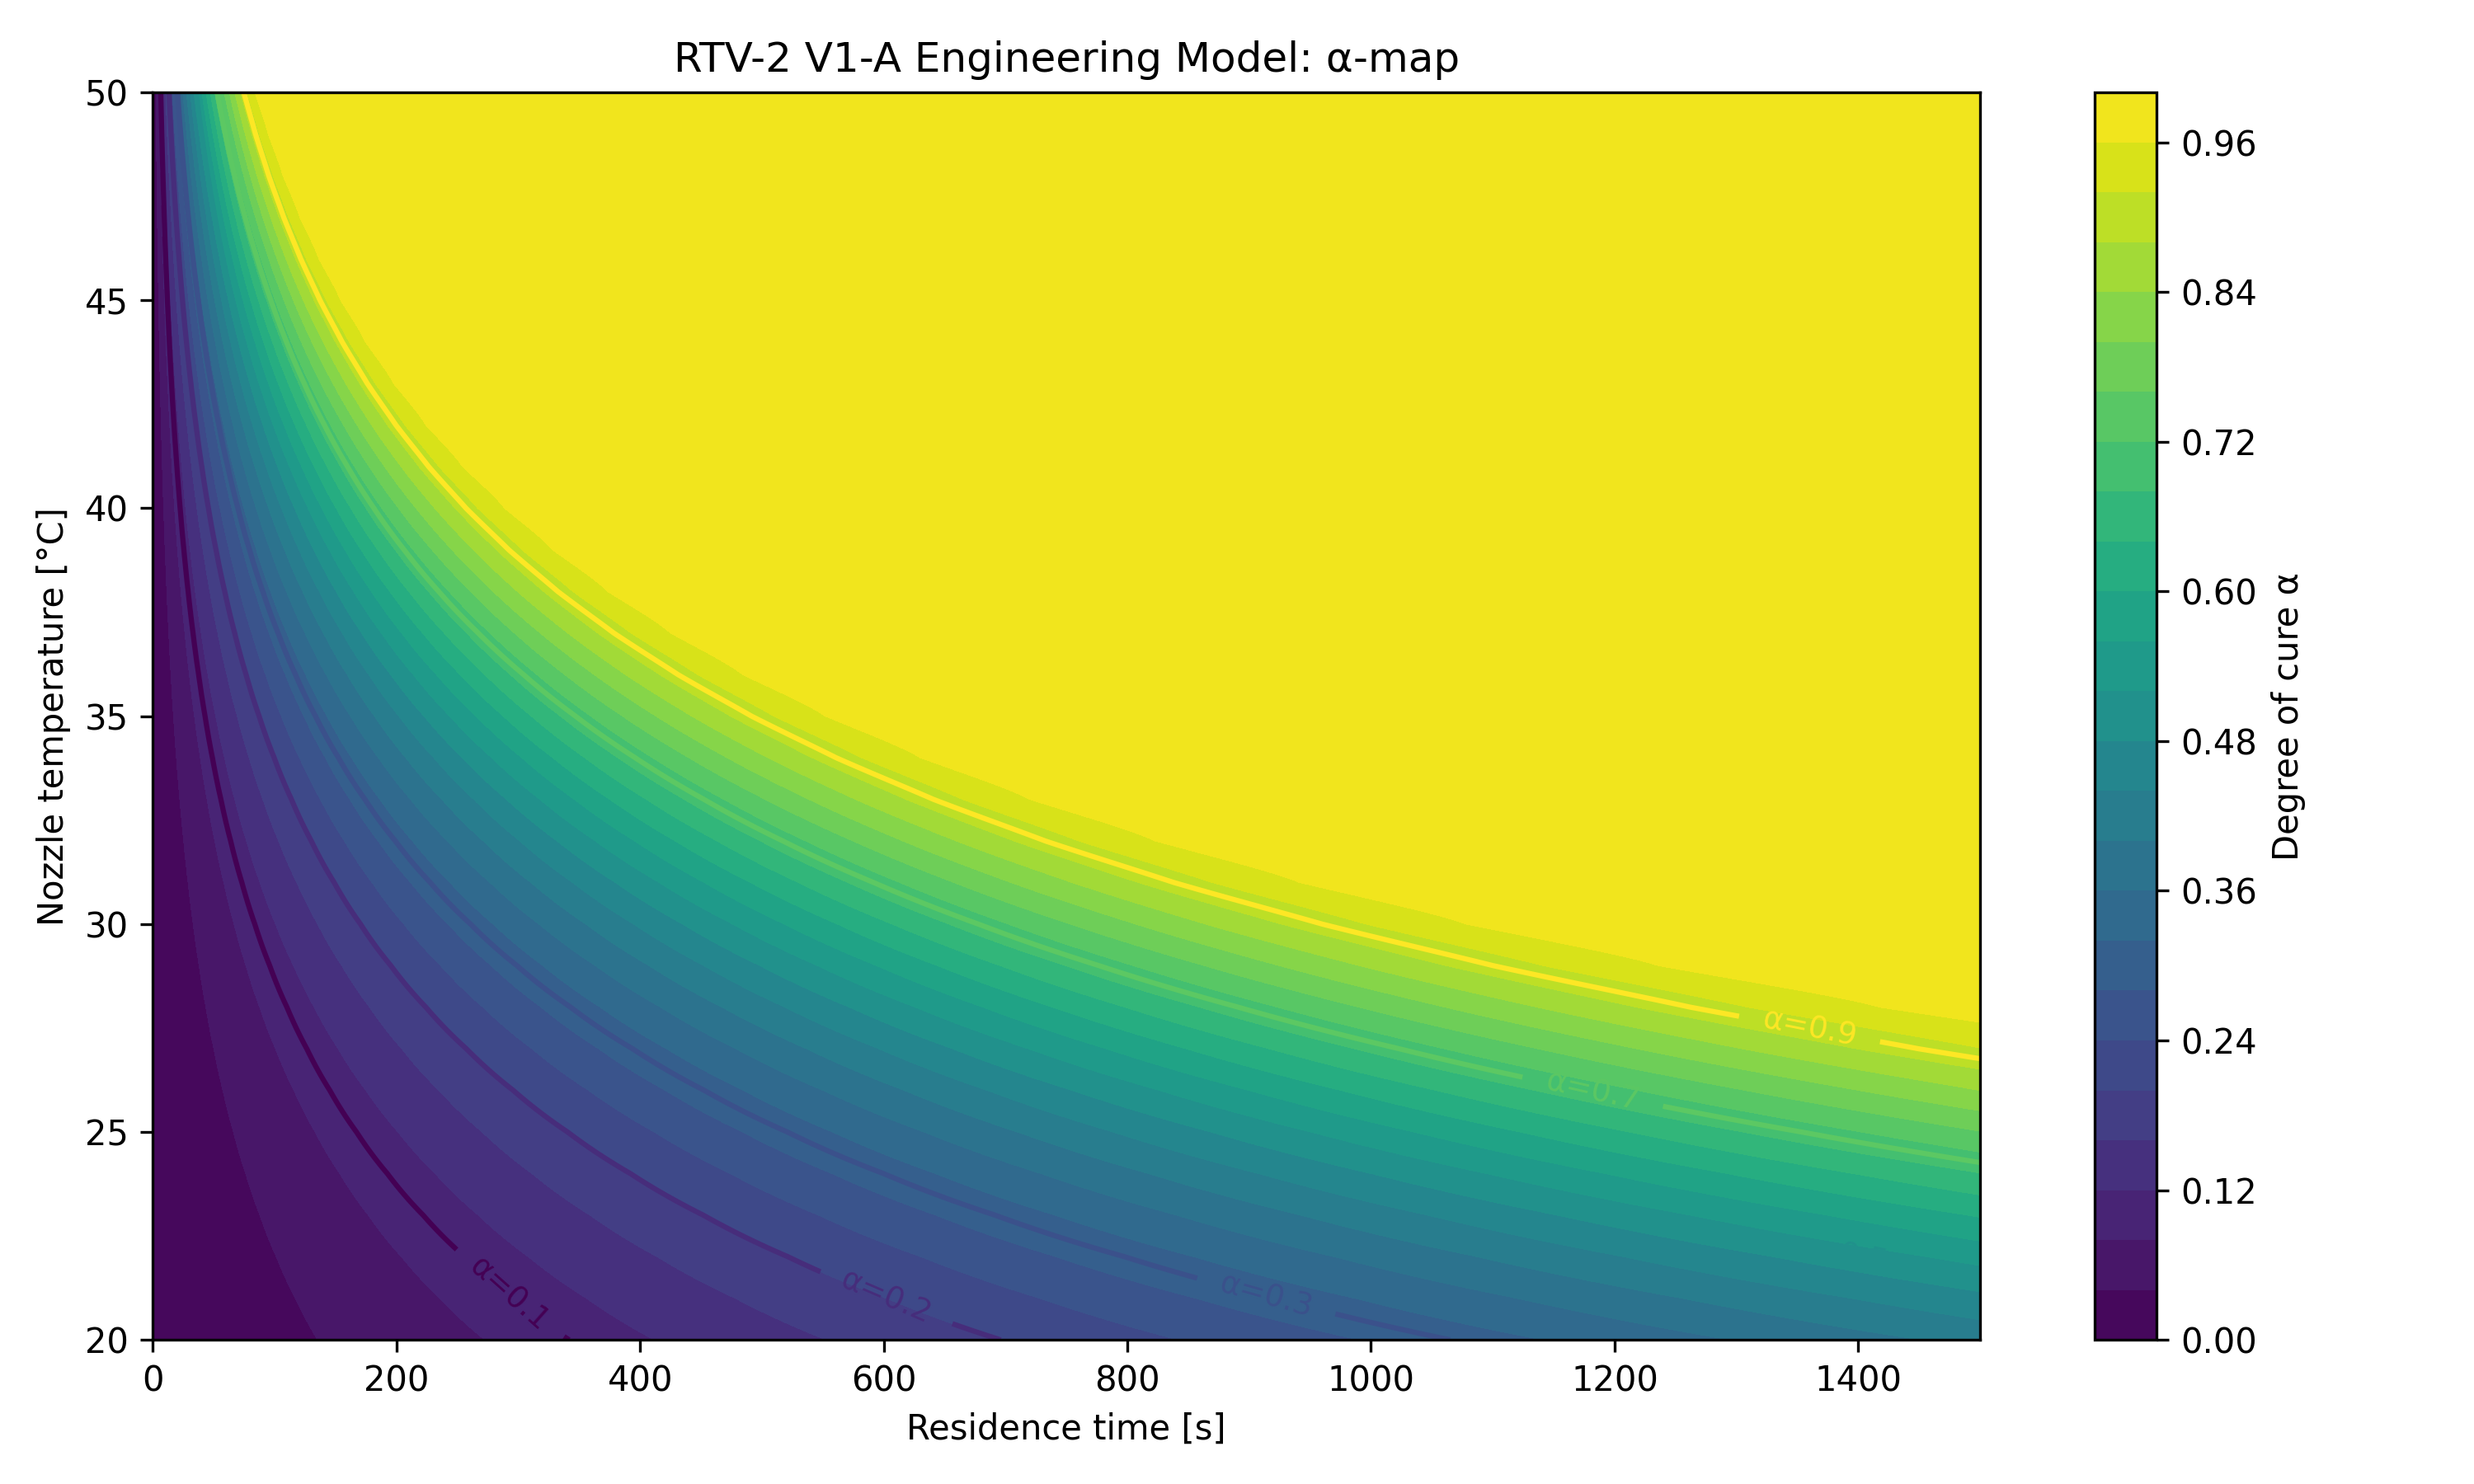

Data behind this chart, as committed beside it:
Temperature_C, 0.000000, 2.000000, 4.000000, 6.000000, 8.000000, 10.000000, 12.000000, 14.000000, 16.000000, 18.000000, 20.000000, 22.000000, 24.000000, 26.000000, 28.000000, 30.000000, 32.000000, 34.000000, 36.000000, 38.000000, 40.000000, 42.000000, 44.000000
20, 0.000000, 0.000595, 0.001190, 0.001785, 0.002379, 0.002974, 0.003568, 0.004163, 0.004757, 0.005351, 0.005945, 0.006539, 0.007133, 0.007726, 0.008320, 0.008913, 0.009507, 0.0101, 0.01069, 0.01129, 0.01188, 0.01247, 0.01306
21, 0.000000, 0.000688, 0.001376, 0.002063, 0.002751, 0.003438, 0.004125, 0.004812, 0.005499, 0.006185, 0.006872, 0.007558, 0.008244, 0.008930, 0.009616, 0.0103, 0.01099, 0.01167, 0.01236, 0.01304, 0.01373, 0.01441, 0.0151
22, 0.000000, 0.000794, 0.001589, 0.002383, 0.003176, 0.003970, 0.004763, 0.005557, 0.006350, 0.007142, 0.007935, 0.008727, 0.009520, 0.01031, 0.0111, 0.01189, 0.01269, 0.01348, 0.01427, 0.01506, 0.01585, 0.01664, 0.01743
23, 0.000000, 0.000917, 0.001833, 0.002749, 0.003665, 0.004580, 0.005496, 0.006410, 0.007325, 0.008240, 0.009154, 0.01007, 0.01098, 0.01189, 0.01281, 0.01372, 0.01463, 0.01554, 0.01646, 0.01737, 0.01828, 0.01919, 0.0201
24, 0.000000, 0.001057, 0.002113, 0.003169, 0.004224, 0.005279, 0.006334, 0.007388, 0.008442, 0.009496, 0.01055, 0.0116, 0.01265, 0.01371, 0.01476, 0.01581, 0.01686, 0.01791, 0.01896, 0.02001, 0.02106, 0.02211, 0.02316
25, 0.000000, 0.001217, 0.002433, 0.003649, 0.004864, 0.006079, 0.007293, 0.008507, 0.009720, 0.01093, 0.01214, 0.01336, 0.01457, 0.01578, 0.01699, 0.0182, 0.01941, 0.02062, 0.02183, 0.02303, 0.02424, 0.02545, 0.02666
26, 0.000000, 0.001400, 0.002799, 0.004197, 0.005595, 0.006992, 0.008389, 0.009785, 0.01118, 0.01257, 0.01397, 0.01536, 0.01675, 0.01815, 0.01954, 0.02093, 0.02232, 0.02371, 0.0251, 0.02649, 0.02788, 0.02926, 0.03065
27, 0.000000, 0.001609, 0.003217, 0.004824, 0.006431, 0.008036, 0.009641, 0.01124, 0.01285, 0.01445, 0.01605, 0.01765, 0.01925, 0.02085, 0.02245, 0.02405, 0.02564, 0.02724, 0.02883, 0.03043, 0.03202, 0.03361, 0.0352
28, 0.000000, 0.001848, 0.003694, 0.005539, 0.007384, 0.009227, 0.01107, 0.01291, 0.01475, 0.01659, 0.01843, 0.02026, 0.0221, 0.02393, 0.02576, 0.0276, 0.02943, 0.03126, 0.03309, 0.03491, 0.03674, 0.03857, 0.04039
29, 0.000000, 0.002120, 0.004238, 0.006355, 0.008470, 0.01058, 0.0127, 0.01481, 0.01692, 0.01902, 0.02113, 0.02324, 0.02534, 0.02744, 0.02954, 0.03164, 0.03374, 0.03583, 0.03793, 0.04002, 0.04211, 0.04421, 0.04629
30, 0.000000, 0.002430, 0.004857, 0.007283, 0.009707, 0.01213, 0.01455, 0.01697, 0.01938, 0.0218, 0.02421, 0.02662, 0.02903, 0.03143, 0.03384, 0.03624, 0.03864, 0.04104, 0.04344, 0.04583, 0.04823, 0.05062, 0.05301
31, 0.000000, 0.002782, 0.005562, 0.008339, 0.01111, 0.01389, 0.01666, 0.01942, 0.02219, 0.02495, 0.02771, 0.03047, 0.03322, 0.03597, 0.03872, 0.04147, 0.04421, 0.04696, 0.0497, 0.05243, 0.05517, 0.0579, 0.06063
32, 0.000000, 0.003183, 0.006364, 0.009541, 0.01271, 0.01588, 0.01905, 0.02221, 0.02538, 0.02853, 0.03169, 0.03484, 0.03798, 0.04113, 0.04427, 0.04741, 0.05054, 0.05367, 0.0568, 0.05992, 0.06304, 0.06616, 0.06927
33, 0.000000, 0.003639, 0.007274, 0.0109, 0.01453, 0.01815, 0.02177, 0.02538, 0.02899, 0.0326, 0.0362, 0.03979, 0.04339, 0.04697, 0.05056, 0.05414, 0.05771, 0.06128, 0.06484, 0.0684, 0.07196, 0.07551, 0.07906
34, 0.000000, 0.004156, 0.008307, 0.01245, 0.01659, 0.02073, 0.02485, 0.02898, 0.03309, 0.03721, 0.04131, 0.04541, 0.04951, 0.05359, 0.05768, 0.06175, 0.06583, 0.06989, 0.07395, 0.07801, 0.08206, 0.0861, 0.09014
35, 0.000000, 0.004743, 0.009479, 0.01421, 0.01893, 0.02364, 0.02835, 0.03305, 0.03774, 0.04242, 0.0471, 0.05177, 0.05643, 0.06109, 0.06574, 0.07037, 0.07501, 0.07963, 0.08425, 0.08886, 0.09346, 0.09806, 0.1026
36, 0.000000, 0.005408, 0.01081, 0.0162, 0.02157, 0.02694, 0.0323, 0.03766, 0.043, 0.04833, 0.05365, 0.05896, 0.06426, 0.06956, 0.07484, 0.08011, 0.08538, 0.09063, 0.09588, 0.1011, 0.1063, 0.1115, 0.1168
37, 0.000000, 0.006160, 0.01231, 0.01844, 0.02457, 0.03068, 0.03678, 0.04286, 0.04894, 0.055, 0.06105, 0.06708, 0.07311, 0.07912, 0.08512, 0.0911, 0.09707, 0.103, 0.109, 0.1149, 0.1208, 0.1267, 0.1326
38, 0.000000, 0.007012, 0.01401, 0.02099, 0.02795, 0.0349, 0.04183, 0.04875, 0.05565, 0.06253, 0.06939, 0.07625, 0.08308, 0.0899, 0.0967, 0.1035, 0.1103, 0.117, 0.1237, 0.1305, 0.1372, 0.1438, 0.1505
39, 0.000000, 0.007974, 0.01593, 0.02386, 0.03177, 0.03966, 0.04753, 0.05538, 0.06321, 0.07102, 0.0788, 0.08657, 0.09431, 0.102, 0.1097, 0.1174, 0.1251, 0.1327, 0.1403, 0.1479, 0.1555, 0.163, 0.1706
40, 0.000000, 0.009061, 0.01809, 0.0271, 0.03608, 0.04504, 0.05396, 0.06286, 0.07173, 0.08058, 0.0894, 0.09819, 0.1069, 0.1157, 0.1244, 0.1331, 0.1417, 0.1503, 0.1589, 0.1675, 0.176, 0.1846, 0.193
41, 0.000000, 0.01029, 0.02054, 0.03076, 0.04094, 0.05109, 0.0612, 0.07128, 0.08132, 0.09133, 0.1013, 0.1112, 0.1211, 0.131, 0.1408, 0.1506, 0.1604, 0.1701, 0.1798, 0.1894, 0.199, 0.2086, 0.2182
42, 0.000000, 0.01167, 0.02329, 0.03488, 0.04641, 0.0579, 0.06935, 0.08075, 0.0921, 0.1034, 0.1147, 0.1259, 0.1371, 0.1482, 0.1593, 0.1703, 0.1813, 0.1922, 0.2031, 0.2139, 0.2247, 0.2355, 0.2462
43, 0.000000, 0.01323, 0.0264, 0.03951, 0.05256, 0.06556, 0.0785, 0.09138, 0.1042, 0.117, 0.1297, 0.1423, 0.1549, 0.1674, 0.1799, 0.1923, 0.2046, 0.2169, 0.2291, 0.2413, 0.2534, 0.2654, 0.2774
44, 0.000000, 0.01498, 0.02988, 0.04472, 0.05948, 0.07416, 0.08877, 0.1033, 0.1178, 0.1321, 0.1464, 0.1607, 0.1748, 0.1889, 0.2029, 0.2168, 0.2306, 0.2444, 0.2581, 0.2717, 0.2852, 0.2986, 0.312
45, 0.000000, 0.01695, 0.03381, 0.05057, 0.06723, 0.08381, 0.1003, 0.1167, 0.1329, 0.1491, 0.1652, 0.1812, 0.1971, 0.2129, 0.2285, 0.2441, 0.2596, 0.275, 0.2902, 0.3054, 0.3205, 0.3354, 0.3502
46, 0.000000, 0.01917, 0.03821, 0.05713, 0.07593, 0.09461, 0.1132, 0.1316, 0.1499, 0.1681, 0.1861, 0.2041, 0.2218, 0.2395, 0.257, 0.2744, 0.2917, 0.3088, 0.3258, 0.3427, 0.3594, 0.376, 0.3924
47, 0.000000, 0.02165, 0.04315, 0.06449, 0.08568, 0.1067, 0.1276, 0.1483, 0.1688, 0.1892, 0.2094, 0.2295, 0.2494, 0.2691, 0.2887, 0.308, 0.3272, 0.3463, 0.3651, 0.3838, 0.4023, 0.4206, 0.4387
48, 0.000000, 0.02444, 0.04868, 0.07273, 0.09658, 0.1202, 0.1437, 0.1669, 0.1899, 0.2127, 0.2354, 0.2577, 0.2799, 0.3019, 0.3236, 0.3451, 0.3664, 0.3875, 0.4083, 0.4289, 0.4493, 0.4694, 0.4892
49, 0.000000, 0.02757, 0.05488, 0.08195, 0.1088, 0.1353, 0.1616, 0.1876, 0.2134, 0.2389, 0.2641, 0.289, 0.3137, 0.3381, 0.3622, 0.386, 0.4095, 0.4327, 0.4556, 0.4782, 0.5005, 0.5224, 0.5441
50, 0.000000, 0.03107, 0.06181, 0.09224, 0.1223, 0.1521, 0.1815, 0.2106, 0.2394, 0.2678, 0.2959, 0.3236, 0.3509, 0.3779, 0.4045, 0.4307, 0.4565, 0.482, 0.507, 0.5317, 0.5559, 0.5797, 0.6031
